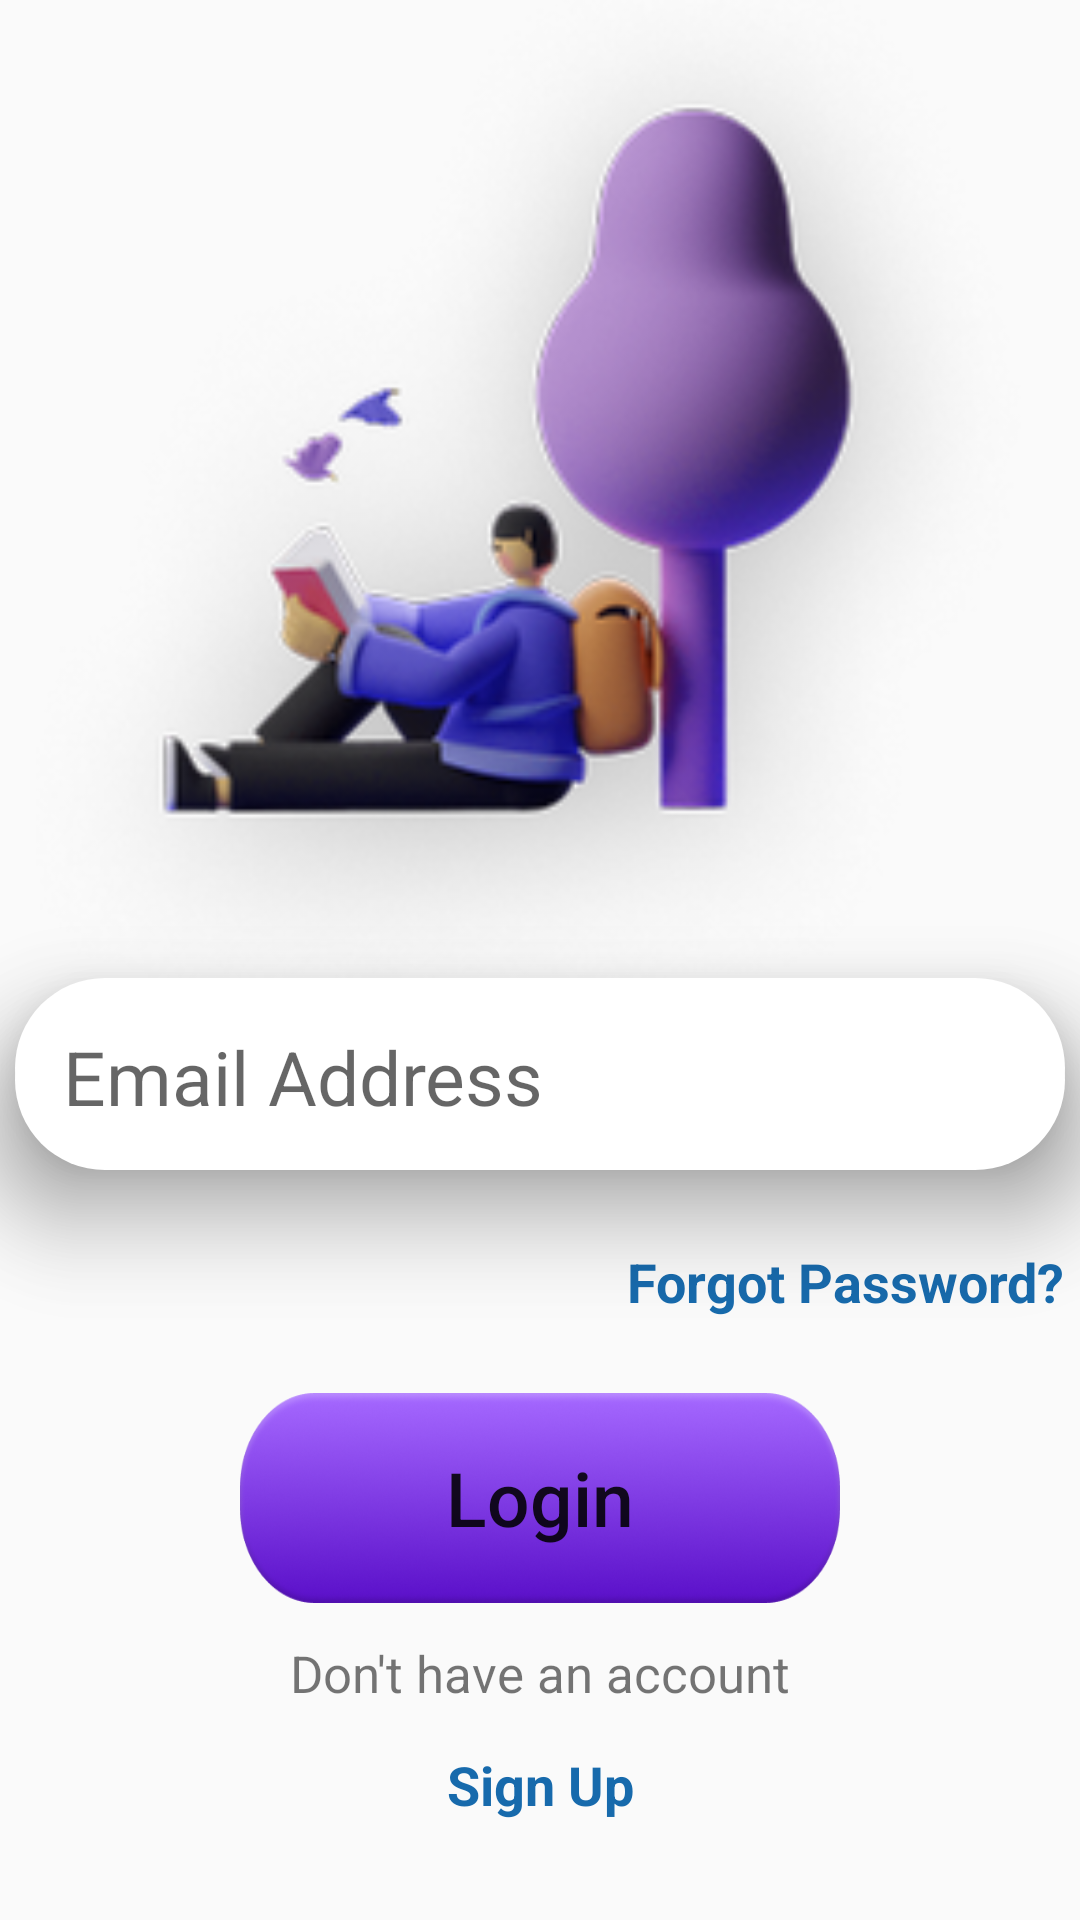

Reconstruct the res/layout file that produces this screen, plus the resources it refers to.
<!-- AndroidManifest.xml: activity theme AppTheme.NoActionBar -->
<!-- res/layout/activity_sign_up.xml -->
<?xml version="1.0" encoding="utf-8"?>
<androidx.constraintlayout.widget.ConstraintLayout xmlns:android="http://schemas.android.com/apk/res/android"
    xmlns:app="http://schemas.android.com/apk/res-auto"
    xmlns:tools="http://schemas.android.com/tools"
    android:layout_width="match_parent"
    android:layout_height="match_parent"
    tools:context=".activities.SignUpActivity">

    <ImageView
        android:id="@+id/imageView"
        android:layout_width="340dp"
        android:layout_height="326dp"
        android:layout_marginTop="0dp"
        android:src="@drawable/pngcropped"
        app:layout_constraintEnd_toEndOf="parent"
        app:layout_constraintStart_toStartOf="parent"
        app:layout_constraintTop_toTopOf="parent"></ImageView>


    <Button
        android:id="@+id/login_buttom"
        android:layout_width="200dp"
        android:layout_height="70dp"
        android:background="@drawable/login_button"
        android:elevation="2dp"
        android:text="Login"
        android:textAllCaps="false"
        android:textSize="25sp"
        android:layout_marginTop="25dp"
        app:layout_constraintEnd_toEndOf="parent"
        app:layout_constraintStart_toStartOf="parent"
        app:layout_constraintTop_toBottomOf="@+id/textView" />

    <TextView
        android:id="@+id/signup_message"
        android:layout_width="wrap_content"
        android:layout_height="wrap_content"
        android:text="Don't have an account"
        app:layout_constraintEnd_toEndOf="@+id/login_buttom"
        app:layout_constraintStart_toStartOf="@+id/login_buttom"
        app:layout_constraintTop_toBottomOf="@+id/login_buttom"
        android:textSize="17sp"
        android:layout_marginTop="12dp"
        >
    </TextView>

    <TextView
        android:id="@+id/signup"
        android:layout_width="wrap_content"
        android:layout_height="wrap_content"
        android:text="Sign Up"
        android:textColor="@color/colorAccent"
        android:textSize="18sp"
        android:textStyle="bold"
        android:layout_marginBottom="33dp"
        app:layout_constraintBottom_toBottomOf="parent"
        app:layout_constraintEnd_toEndOf="@+id/signup_message"
        app:layout_constraintStart_toStartOf="@+id/signup_message"
       >

    </TextView>



    <EditText
        android:id="@+id/password"
        android:layout_width="350dp"
        android:layout_height="60dp"
        android:layout_marginBottom="250dp"
        android:background="@drawable/custom_input"
        android:elevation="20dp"
        android:ems="10"
        android:hint="Password"
        android:textSize="25sp"
        android:inputType="textPersonName"
        android:paddingStart="16dp"
        android:paddingTop="16dp"
        android:paddingEnd="16dp"
        android:paddingBottom="16dp"
        app:layout_constraintBottom_toBottomOf="parent"
        app:layout_constraintEnd_toEndOf="parent"
        app:layout_constraintStart_toStartOf="parent" />

    <TextView
        android:id="@+id/textView"
        android:layout_width="wrap_content"
        android:layout_height="wrap_content"
        android:layout_marginTop="25dp"
        android:text="Forgot Password?"
        android:textColor="@color/colorAccent"
        android:textStyle="bold"
        android:textSize="18sp"
        app:layout_constraintEnd_toEndOf="@+id/password"
        app:layout_constraintTop_toBottomOf="@+id/password">

    </TextView>

    <EditText
        android:id="@+id/editTextTextPersonName2"
        android:layout_width="350dp"
        android:layout_height="60dp"
        android:background="@drawable/custom_input"
        android:elevation="20dp"
        android:ems="10"
        android:hint="Email Address"
        android:textSize="25sp"
        android:inputType="textPersonName"
        android:paddingStart="16dp"
        android:paddingTop="16dp"
        android:paddingEnd="16dp"
        android:paddingBottom="16dp"
        app:layout_constraintEnd_toEndOf="parent"
        app:layout_constraintStart_toStartOf="parent"
        app:layout_constraintTop_toBottomOf="@+id/imageView" />

</androidx.constraintlayout.widget.ConstraintLayout>
<!-- resources referenced by this layout -->
<resources>
  <color name="colorAccent">#176AAC</color>
  <!-- drawable custom_input (drawable) -->
  <?xml version="1.0" encoding="utf-8"?>
  
  <shape xmlns:android="http://schemas.android.com/apk/res/android">
  
      <corners
          android:radius="100dp"
          >
      </corners>
  
      <solid
          android:color="@color/white"
          >
      </solid>
  
  </shape>
  <!-- drawable login_button: png bitmap (drawable, 59194 bytes) -->
  <!-- drawable pngcropped: png bitmap (drawable, 59650 bytes) -->
  <style name="AppTheme.NoActionBar">
          <item name="windowActionBar">false</item>
          <item name="windowNoTitle">true</item>
      </style>
  <color name="white">#FFFFFFFF</color>
</resources>
